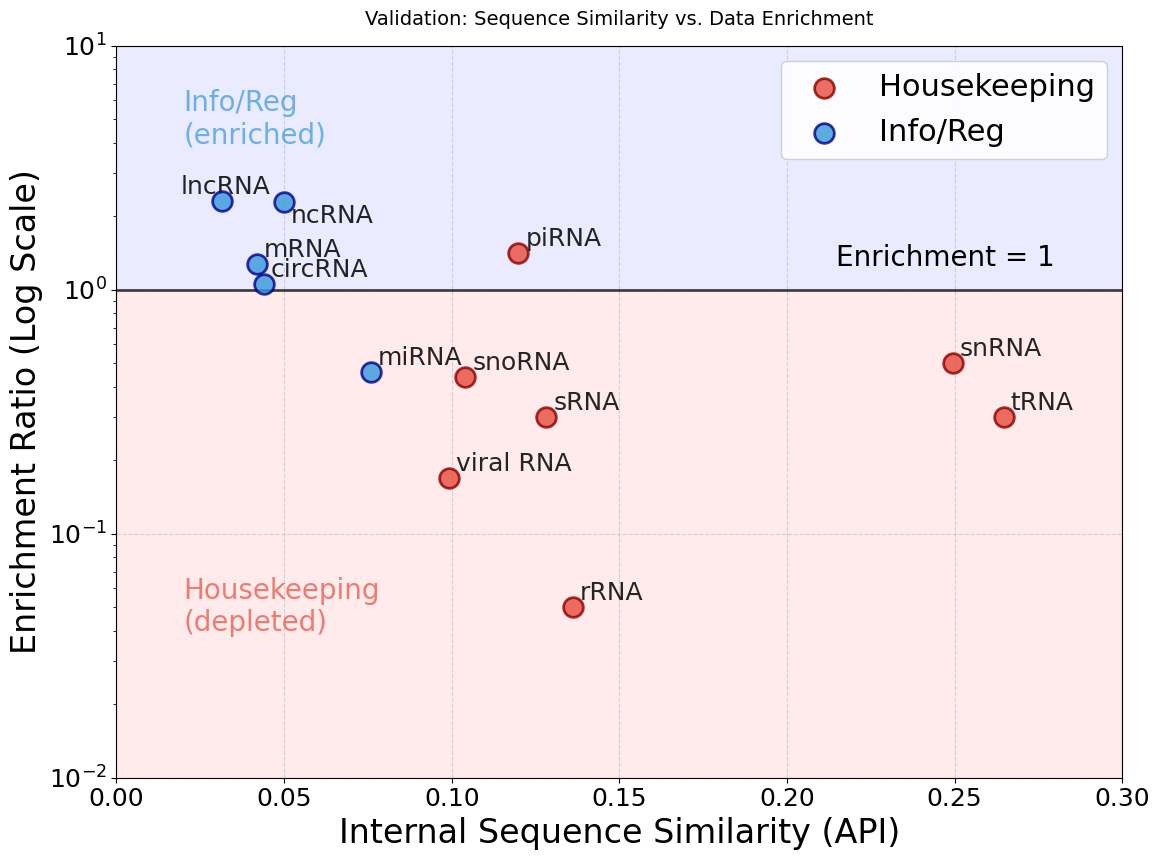

This figure's Python source: (Note: this script raises an exception after producing the figure.)
#!/usr/bin/env python3
"""
RNA Composition Plot - Validation: Sequence Similarity vs. Data Enrichment
Replicates the style from the reference image showing API vs Enrichment Ratio.
"""

import matplotlib.pyplot as plt
import numpy as np

# Set font to Arial
plt.rcParams['font.family'] = 'Arial'
plt.rcParams['axes.unicode_minus'] = False
plt.rcParams['font.size'] = 20  # Base font size (doubled from 10)
plt.rcParams['axes.labelsize'] = 24
plt.rcParams['axes.titlesize'] = 14
plt.rcParams['xtick.labelsize'] = 18
plt.rcParams['ytick.labelsize'] = 18
plt.rcParams['legend.fontsize'] = 22

# Data from the table
# RNA types categorized as Housekeeping (high API) and Info/Reg (low API)
data = {
    'tRNA': {'api': 0.2646, 'enrichment': 0.30, 'category': 'Housekeeping'},
    'snRNA': {'api': 0.2494, 'enrichment': 0.50, 'category': 'Housekeeping'},
    'rRNA': {'api': 0.1361, 'enrichment': 0.05, 'category': 'Housekeeping'},
    'snoRNA': {'api': 0.1041, 'enrichment': 0.44, 'category': 'Housekeeping'},
    'viral RNA': {'api': 0.0991, 'enrichment': 0.17, 'category': 'Housekeeping'},
    'sRNA': {'api': 0.1282, 'enrichment': 0.30, 'category': 'Housekeeping'},
    'piRNA': {'api': 0.1199, 'enrichment': 1.42, 'category': 'Housekeeping'},
    'miRNA': {'api': 0.0759, 'enrichment': 0.46, 'category': 'Info/Reg'},
    'circRNA': {'api': 0.0440, 'enrichment': 1.06, 'category': 'Info/Reg'},
    'mRNA': {'api': 0.0418, 'enrichment': 1.28, 'category': 'Info/Reg'},
    'lncRNA': {'api': 0.0315, 'enrichment': 2.32, 'category': 'Info/Reg'},
    'ncRNA': {'api': 0.0500, 'enrichment': 2.29, 'category': 'Info/Reg'},  # API estimated for ncRNA
}

# Separate data by category
housekeeping = {k: v for k, v in data.items() if v['category'] == 'Housekeeping'}
info_reg = {k: v for k, v in data.items() if v['category'] == 'Info/Reg'}

# Extract x and y values
x_hk = np.array([v['api'] for v in housekeeping.values()])
y_hk = np.array([v['enrichment'] for v in housekeeping.values()])
labels_hk = list(housekeeping.keys())

x_ir = np.array([v['api'] for v in info_reg.values()])
y_ir = np.array([v['enrichment'] for v in info_reg.values()])
labels_ir = list(info_reg.keys())

# Set up the plot
fig, ax = plt.subplots(figsize=(12, 9))

# Plot Housekeeping (red circles, filled)
ax.scatter(x_hk, y_hk, c='#E74C3C', marker='o', s=200, alpha=0.8, label='Housekeeping', zorder=5, edgecolors='darkred', linewidths=2)

# Plot Info/Reg (blue circles, filled)
ax.scatter(x_ir, y_ir, c='#3498DB', marker='o', s=200, alpha=0.8, label='Info/Reg', zorder=5, edgecolors='darkblue', linewidths=2)

# Add labels for each point
for name, vals in data.items():
    if name == 'lncRNA':
        ax.annotate(name, (vals['api'], vals['enrichment']),
                    textcoords="offset points", xytext=(-30, 5), fontsize=18, alpha=0.85)
    elif name == 'ncRNA':
        ax.annotate(name, (vals['api'], vals['enrichment']),
                    textcoords="offset points", xytext=(5, -15), fontsize=18, alpha=0.85)
    else:
        ax.annotate(name, (vals['api'], vals['enrichment']),
                    textcoords="offset points", xytext=(5, 5), fontsize=18, alpha=0.85)

# Set log scale for y-axis
ax.set_yscale('log')

# Customize the plot
ax.set_xlabel('Internal Sequence Similarity (API)', fontsize=24)
ax.set_ylabel('Enrichment Ratio (Log Scale)', fontsize=24)
ax.set_title('Validation: Sequence Similarity vs. Data Enrichment', fontsize=14, pad=15)

# Set axis limits - original y range
ax.set_xlim(0, 0.30)
ax.set_ylim(0.01, 10)

# Add grid
ax.grid(True, linestyle='--', alpha=0.5)

# Add legend
ax.legend(loc='upper right', fontsize=22, framealpha=0.9)

# Add horizontal line at y=1 (no enrichment) - bold and prominent
ax.axhline(y=1, color='black', linestyle='-', linewidth=2, alpha=0.7)
ax.text(0.28, 1.25, 'Enrichment = 1', fontsize=20, ha='right', color='black')

# Add shaded regions to highlight
ax.fill_between([0, 0.30], [1, 1], [10, 10], alpha=0.08, color='blue')
ax.fill_between([0, 0.30], [0.01, 0.01], [1, 1], alpha=0.08, color='red')

# Add region labels
ax.text(0.02, 5, 'Info/Reg\n(enriched)', fontsize=20, ha='left', va='center', color='#3498DB', alpha=0.7)
ax.text(0.02, 0.05, 'Housekeeping\n(depleted)', fontsize=20, ha='left', va='center', color='#E74C3C', alpha=0.7)

# Tight layout
plt.tight_layout()

# Set transparent background before saving
fig.patch.set_alpha(0)

# Save the figure
plt.savefig('/Users/hyj/Downloads/rnaverse/paint/rna_api_enrichment.svg', format='svg', dpi=300, bbox_inches='tight')
plt.savefig('/Users/hyj/Downloads/rnaverse/paint/rna_api_enrichment.png', dpi=300, bbox_inches='tight', transparent=True)

print("Plot saved successfully!")
print("Files saved:")
print("  - /Users/hyj/Downloads/rnaverse/paint/rna_api_enrichment.svg")
print("  - /Users/hyj/Downloads/rnaverse/paint/rna_api_enrichment.png")
